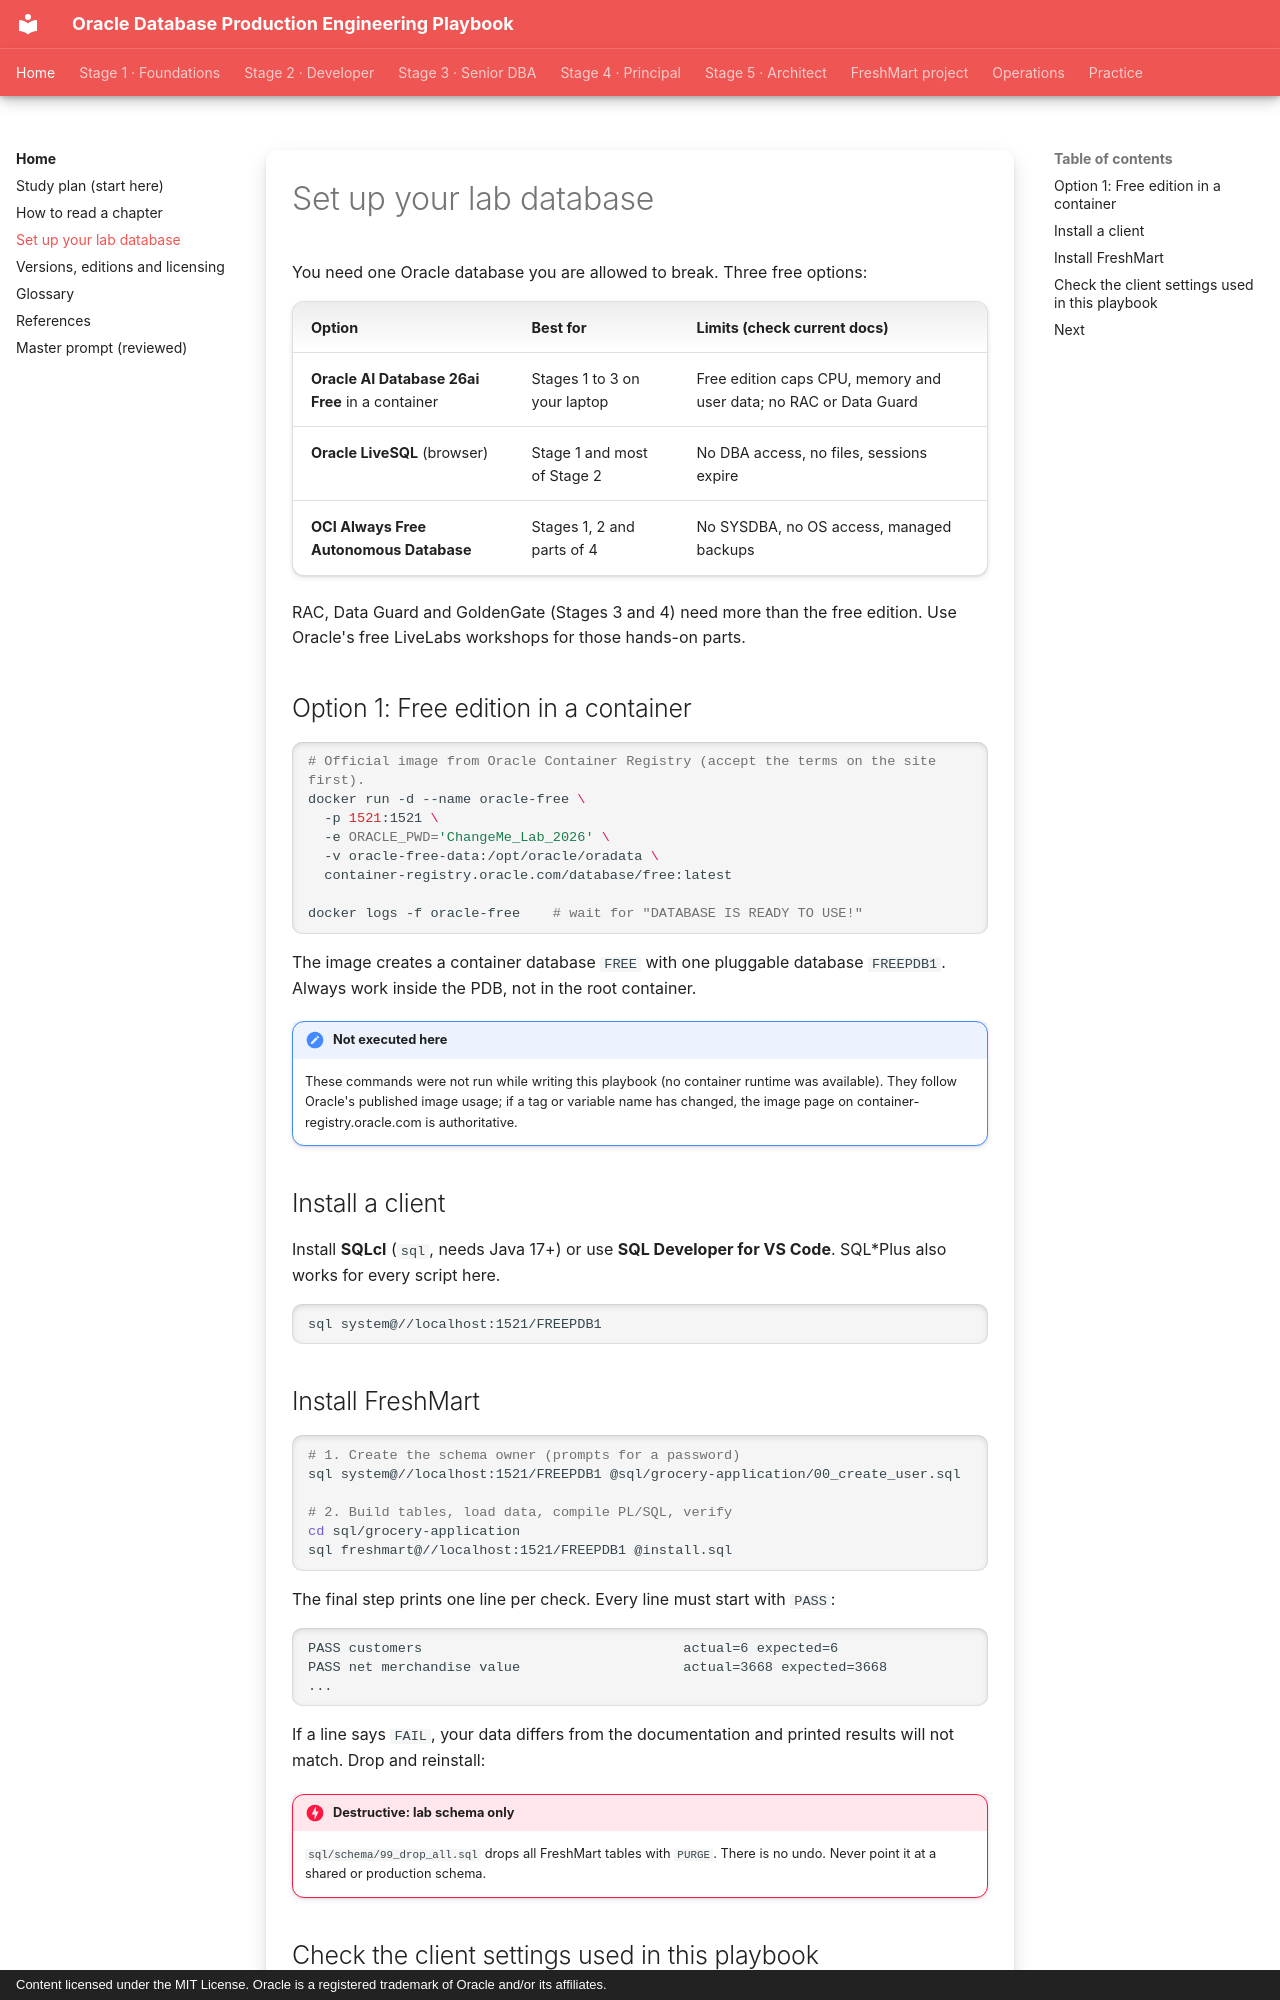

repository: khiruashish/oracle-db-playbook · page: getting-started/setup/index.html · generator: mkdocs · copyright: Content licensed under the MIT License. Oracle is a registered trademark of Oracle and/or its affiliates.

# Set up your lab database

You need one Oracle database you are allowed to break. Three free options:

| Option | Best for | Limits (check current docs) |
|---|---|---|
| **Oracle AI Database 26ai Free** in a container | Stages 1 to 3 on your laptop | Free edition caps CPU, memory and user data; no RAC or Data Guard |
| **Oracle LiveSQL** (browser) | Stage 1 and most of Stage 2 | No DBA access, no files, sessions expire |
| **OCI Always Free Autonomous Database** | Stages 1, 2 and parts of 4 | No SYSDBA, no OS access, managed backups |

RAC, Data Guard and GoldenGate (Stages 3 and 4) need more than the free edition.
Use Oracle's free LiveLabs workshops for those hands-on parts.

## Option 1: Free edition in a container

```bash
# Official image from Oracle Container Registry (accept the terms on the site first).
docker run -d --name oracle-free \
  -p 1521:1521 \
  -e ORACLE_PWD='ChangeMe_Lab_2026' \
  -v oracle-free-data:/opt/oracle/oradata \
  container-registry.oracle.com/database/free:latest

docker logs -f oracle-free    # wait for "DATABASE IS READY TO USE!"
```

The image creates a container database `FREE` with one pluggable database
`FREEPDB1`. Always work inside the PDB, not in the root container.

!!! note "Not executed here"
    These commands were not run while writing this playbook (no container
    runtime was available). They follow Oracle's published image usage; if a tag
    or variable name has changed, the image page on container-registry.oracle.com
    is authoritative.

## Install a client

Install **SQLcl** (`sql`, needs Java 17+) or use **SQL Developer for VS Code**.
SQL*Plus also works for every script here.

```bash
sql system@//localhost:1521/FREEPDB1
```
